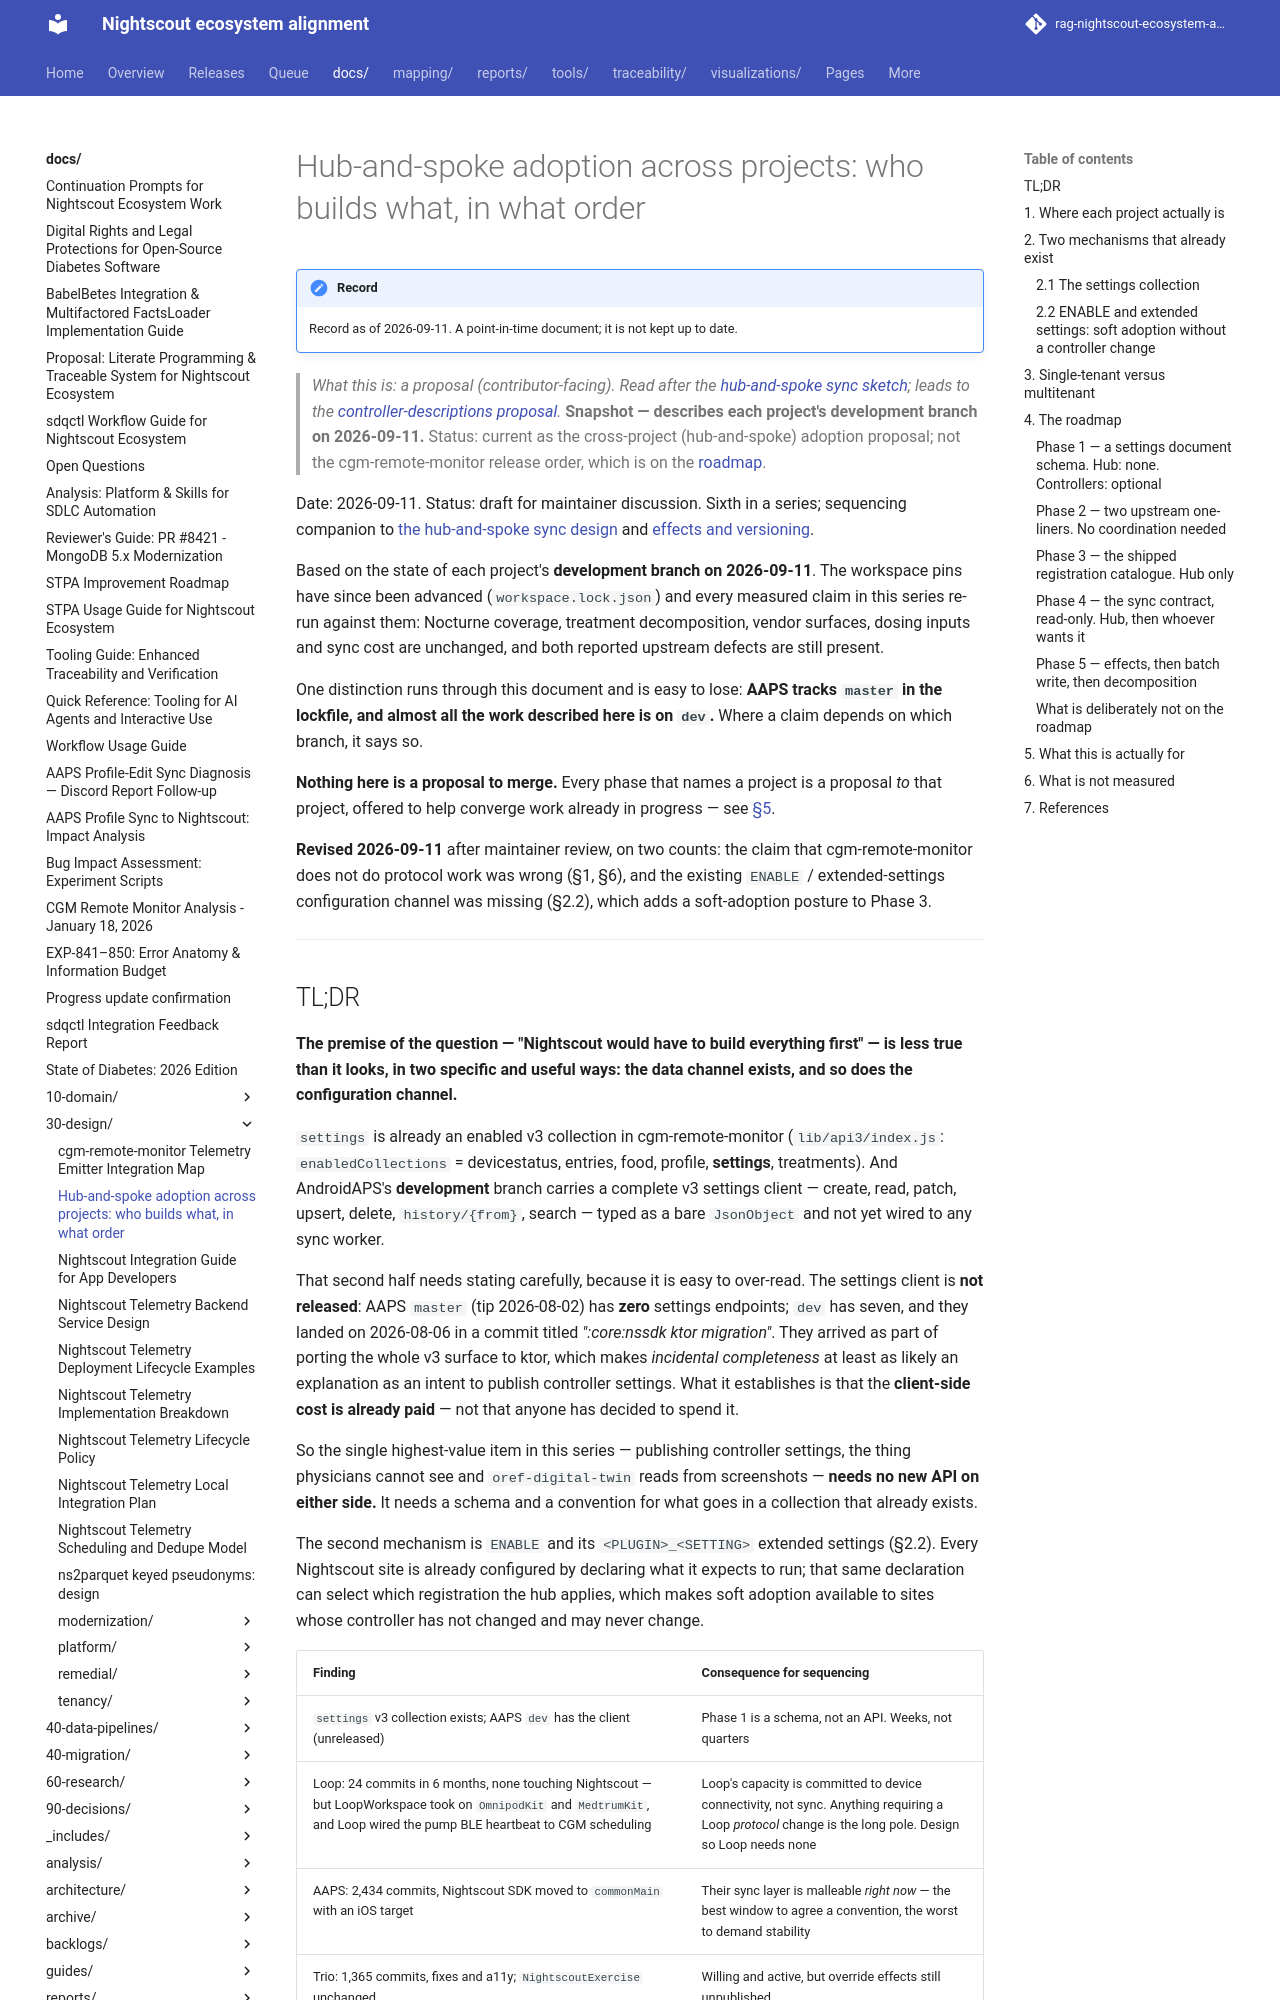

repository: bewest/rag-nightscout-ecosystem-alignment · page: docs/30-design/nightscout-adoption-roadmap-2026-09-11.html · generator: mkdocs

# Hub-and-spoke adoption across projects: who builds what, in what order

> *What this is: a proposal (contributor-facing). Read after the [hub-and-spoke sync
> sketch](./platform/nightscout-hub-sync-architecture-2026-09-11.md); leads to the
> [controller-descriptions proposal](./platform/PROPOSAL-controller-descriptions-2026-09-11.md).*
> **Snapshot — describes each project's development branch on 2026-09-11.** Status: current as
> the cross-project (hub-and-spoke) adoption proposal; not the cgm-remote-monitor release order,
> which is on the [roadmap](../00-overview/ROADMAP.md).

Date: 2026-09-11. Status: draft for maintainer discussion. Sixth in a series;
sequencing companion to
[the hub-and-spoke sync design](./platform/nightscout-hub-sync-architecture-2026-09-11.md)
and [effects and versioning](./platform/nightscout-effects-and-versioning-2026-09-11.md).

Based on the state of each project's **development branch on 2026-09-11**.
The workspace pins have since been advanced (`workspace.lock.json`) and every
measured claim in this series re-run against them: Nocturne coverage,
treatment decomposition, vendor surfaces, dosing inputs and sync cost are
unchanged, and both reported upstream defects are still present.

One distinction runs through this document and is easy to lose: **AAPS tracks
`master` in the lockfile, and almost all the work described here is on
`dev`.** Where a claim depends on which branch, it says so.

**Nothing here is a proposal to merge.** Every phase that names a project is
a proposal *to* that project, offered to help converge work already in
progress — see [§5](#5-what-this-is-actually-for).

**Revised 2026-09-11** after maintainer review, on two counts: the claim that
cgm-remote-monitor does not do protocol work was wrong (§1, §6), and the
existing `ENABLE` / extended-settings configuration channel was missing
(§2.2), which adds a soft-adoption posture to Phase 3.

---
